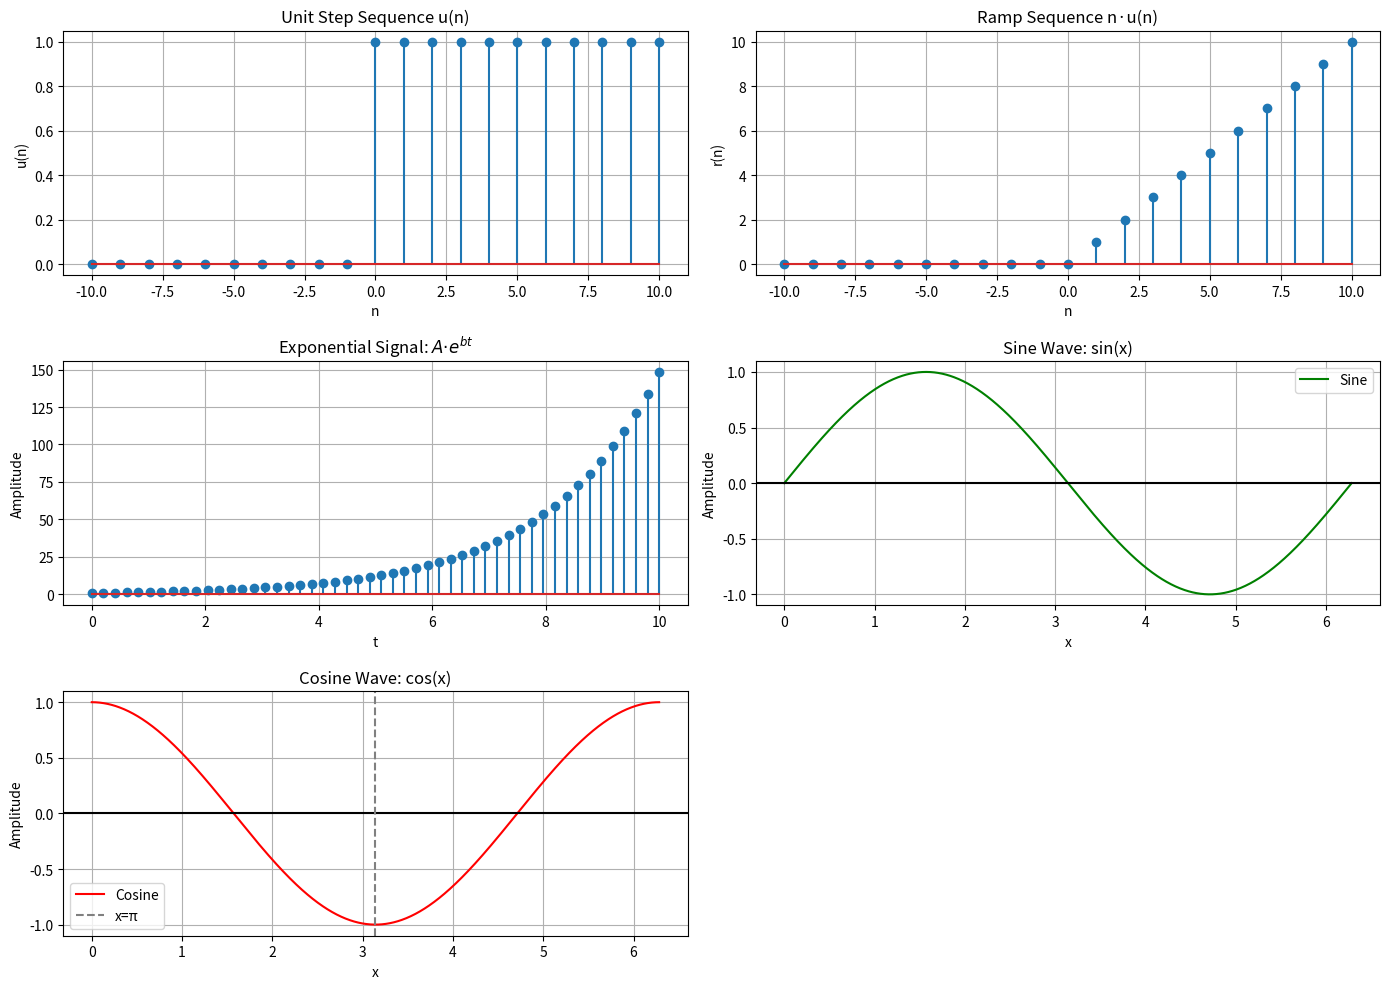

Write Python code to recreate this figure.
#question 1: elementary signal generation

#sine : sin(ωn) cos : cos(ωn) unit step : u(n) unit ramp step : nu(n) exponential : a^nu(n)
import numpy as np
import matplotlib.pyplot as plt

np.random.seed(42)  # fixed random value

n = np.arange(-10, 11, 1)  # n = -10 to 10
u_n = np.where(n >= 0, 1, 0)  # unit step: u(n)

ramp = np.where(n < 0, 0, n)  # unit ramp: n·u(n)

# Exponential signal
A = 1
b = 0.5
t = np.linspace(0, 10, 50)
exp_y = A * np.exp(b * t)

# Sine and cosine
x = np.linspace(0, 2 * np.pi, 1000)
sine_y = np.sin(x)
cos_y = np.cos(x)

# Create figure and subplots
plt.figure(figsize=(14, 10))

# --- Subplot 1: Unit Step ---
plt.subplot(3, 2, 1)
plt.stem(n, u_n)
plt.title("Unit Step Sequence u(n)")
plt.xlabel("n")
plt.ylabel("u(n)")
plt.grid(True)

# --- Subplot 2: Ramp ---
plt.subplot(3, 2, 2)
plt.stem(n, ramp)
plt.title("Ramp Sequence n·u(n)")
plt.xlabel("n")
plt.ylabel("r(n)")
plt.grid(True)

# --- Subplot 3: Exponential ---
plt.subplot(3, 2, 3)
plt.stem(t, exp_y)
plt.title("Exponential Signal: $A·e^{bt}$")
plt.xlabel("t")
plt.ylabel("Amplitude")
plt.grid(True)

# --- Subplot 4: Sine Wave ---
plt.subplot(3, 2, 4)
plt.plot(x, sine_y, color='green', label='Sine')
#plt.stem(x,sine_y)
plt.axhline(0, color='black')
plt.title("Sine Wave: sin(x)")
plt.xlabel("x")
plt.ylabel("Amplitude")
plt.grid(True)
plt.legend()

# --- Subplot 5: Cosine Wave ---
plt.subplot(3, 2, 5)
plt.plot(x, cos_y, color='red', label='Cosine')
plt.axhline(0, color='black')
plt.axvline(np.pi, color='gray', linestyle='--', label='x=π')
plt.title("Cosine Wave: cos(x)")
plt.xlabel("x")
plt.ylabel("Amplitude")
plt.grid(True)
plt.legend()

# Adjust layout
plt.tight_layout()
plt.show()


